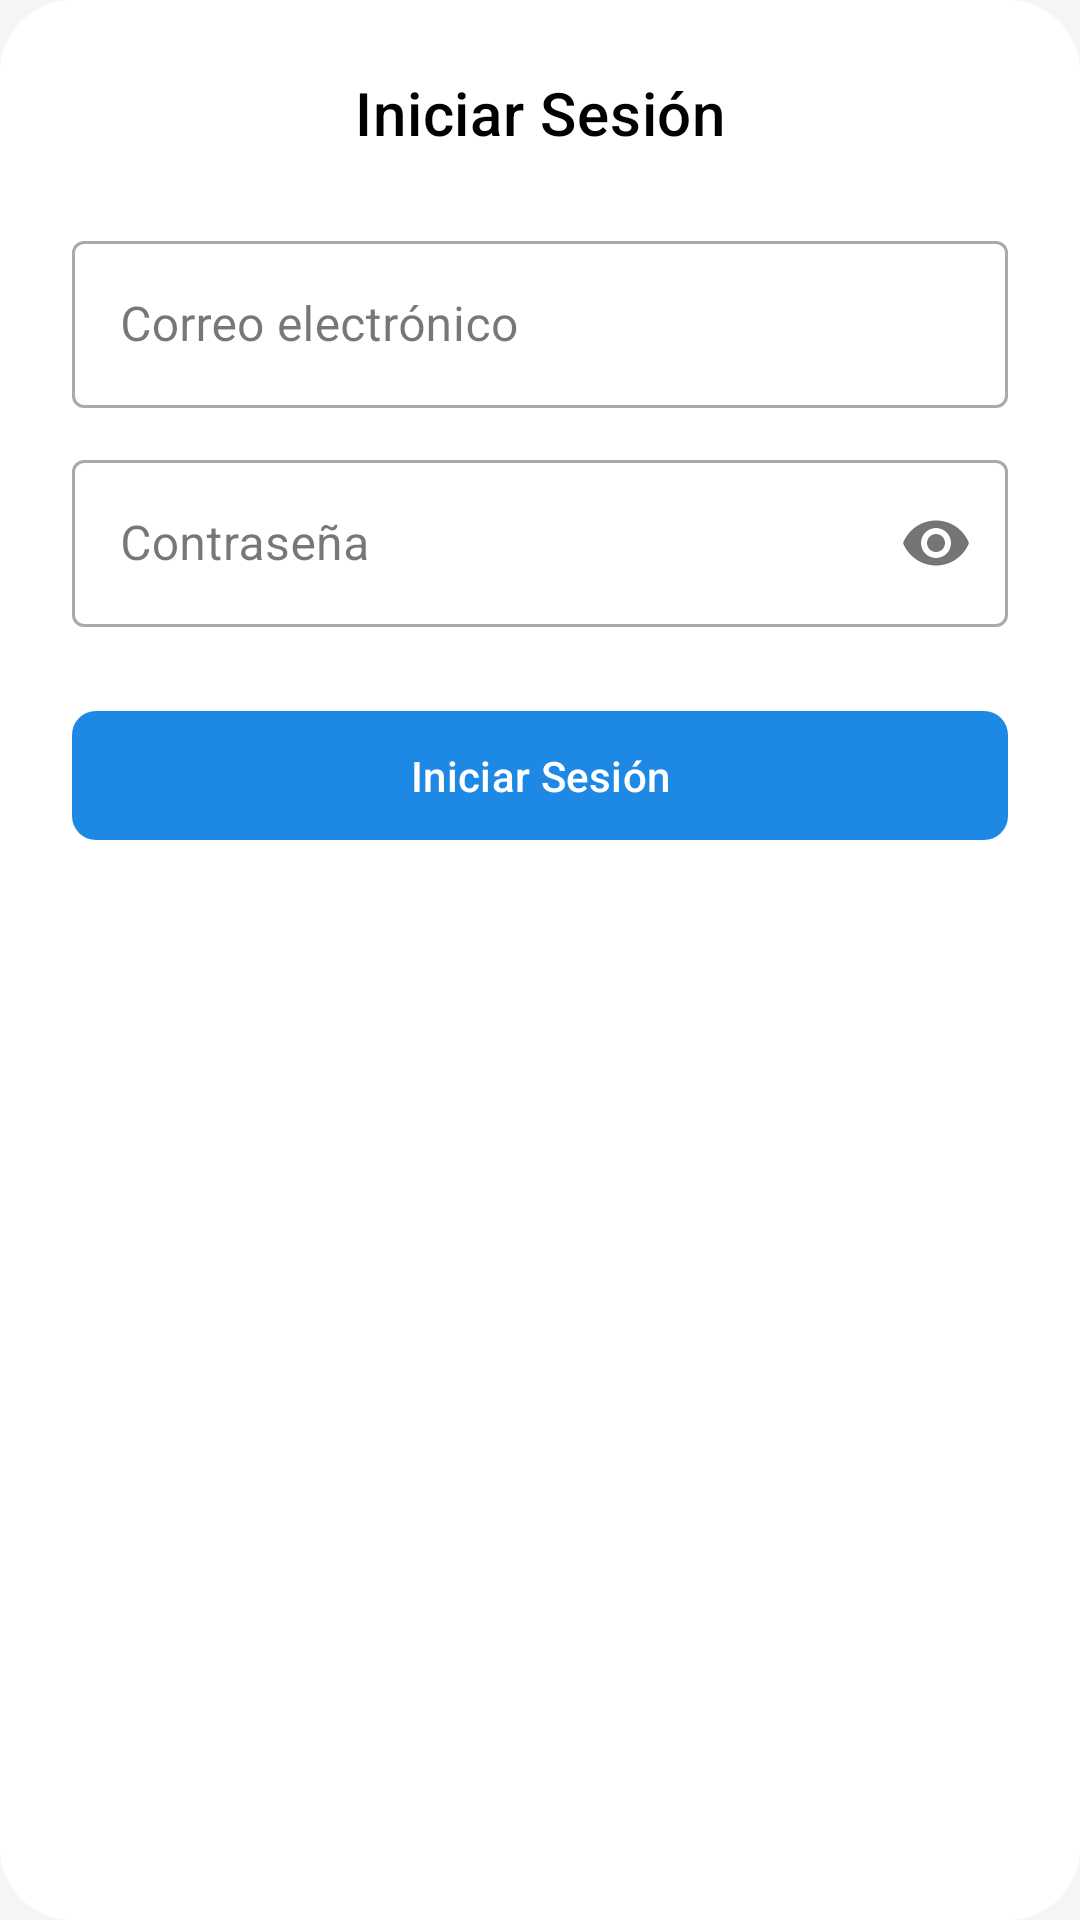

Here is an Android app screen rendered from its layout file. Give the layout XML and the strings, colors and styles it references.
<!-- AndroidManifest.xml: application theme Theme.App -->
<!-- res/layout/dialog_login.xml -->
<?xml version="1.0" encoding="utf-8"?>
<LinearLayout xmlns:android="http://schemas.android.com/apk/res/android"
    xmlns:app="http://schemas.android.com/apk/res-auto"
    android:layout_width="match_parent"
    android:layout_height="wrap_content"
    android:orientation="vertical"
    android:padding="24dp"
    android:background="@drawable/dialog_redondo"> <TextView
    android:layout_width="match_parent"
    android:layout_height="wrap_content"
    android:text="@string/iniciar_sesion"
    android:textAppearance="@style/TextAppearance.MaterialComponents.Headline6"
    android:gravity="center"
    android:layout_marginBottom="24dp"/>

    <com.google.android.material.textfield.TextInputLayout
        android:id="@+id/tilEmail"
        style="@style/Widget.MaterialComponents.TextInputLayout.OutlinedBox"
        android:layout_width="match_parent"
        android:layout_height="wrap_content"
        android:hint="@string/email"
        app:startIconDrawable="@drawable/ic_email"
        android:layout_marginBottom="12dp">

        <com.google.android.material.textfield.TextInputEditText
            android:id="@+id/etEmail"
            android:layout_width="match_parent"
            android:layout_height="wrap_content"
            android:inputType="textEmailAddress" />

    </com.google.android.material.textfield.TextInputLayout>

    <com.google.android.material.textfield.TextInputLayout
        android:id="@+id/tilPassword"
        style="@style/Widget.MaterialComponents.TextInputLayout.OutlinedBox"
        android:layout_width="match_parent"
        android:layout_height="wrap_content"
        android:hint="@string/password"
        app:passwordToggleEnabled="true"
        app:startIconDrawable="@drawable/pass"
        android:layout_marginBottom="24dp">

        <com.google.android.material.textfield.TextInputEditText
            android:id="@+id/etPassword"
            android:layout_width="match_parent"
            android:layout_height="wrap_content"
            android:inputType="textPassword" />

    </com.google.android.material.textfield.TextInputLayout>

    <RelativeLayout
        android:layout_width="match_parent"
        android:layout_height="wrap_content">

        <com.google.android.material.button.MaterialButton
            android:id="@+id/btnIniciarSesion"
            android:layout_width="match_parent"
            android:layout_height="wrap_content"
            android:text="@string/iniciar_sesion"
            android:paddingTop="12dp"
            android:paddingBottom="12dp"
            app:cornerRadius="8dp" />
    </RelativeLayout>

</LinearLayout>
<!-- resources referenced by this layout -->
<resources>
  <!-- drawable dialog_redondo (drawable) -->
  <?xml version="1.0" encoding="utf-8"?>
  <shape xmlns:android="http://schemas.android.com/apk/res/android"
      android:shape="rectangle">
  
      <solid android:color="?attr/colorSurface" />
      <corners android:radius="24dp" /> </shape>
  <string name="email">Correo electrónico</string>
  <string name="iniciar_sesion">Iniciar Sesión</string>
  <string name="password">Contraseña</string>
  <style name="Theme.App" parent="Theme.Material3.DayNight.NoActionBar">
          
          <item name="colorPrimary">@color/azul_600</item>
          <item name="colorPrimaryVariant">@color/azul_800</item>
  
          
          <item name="android:colorBackground">@color/gris_claro_fondo</item>
          <item name="colorSurface">@color/blanco</item>
  
          
          <item name="android:textColor">@color/negro</item>
          <item name="android:textColorPrimary">@color/negro</item>
          <item name="android:textColorSecondary">@color/gris_medio</item>
  
          
          <item name="colorOnPrimary">@color/blanco</item>
          <item name="materialButtonStyle">@style/Widget.App.Button</item>
  
          
          <item name="android:statusBarColor">@color/azul_800</item>
  
          
          <item name="android:windowBackground">@color/gris_claro_fondo</item>
      </style>
  <color name="azul_600">#1E88E5</color>
  <color name="azul_800">#1565C0</color>
  <color name="gris_claro_fondo">#F5F5F5</color>
  <color name="blanco">#FFFFFF</color>
  <color name="negro">#000000</color>
  <color name="gris_medio">#757575</color>
  <style name="Widget.App.Button" parent="Widget.Material3.Button">
          <item name="backgroundTint">@color/azul_600</item>
          <item name="android:textColor">@color/blanco</item>
      </style>
</resources>
